Photos from the image-classification dataset "palm-fruit-ripeness-classification-2" in the GitHub repository arivin29/sawit. Its 6 classes are: empty bunch, overripe, ripe, rotten, underripe, unripe.

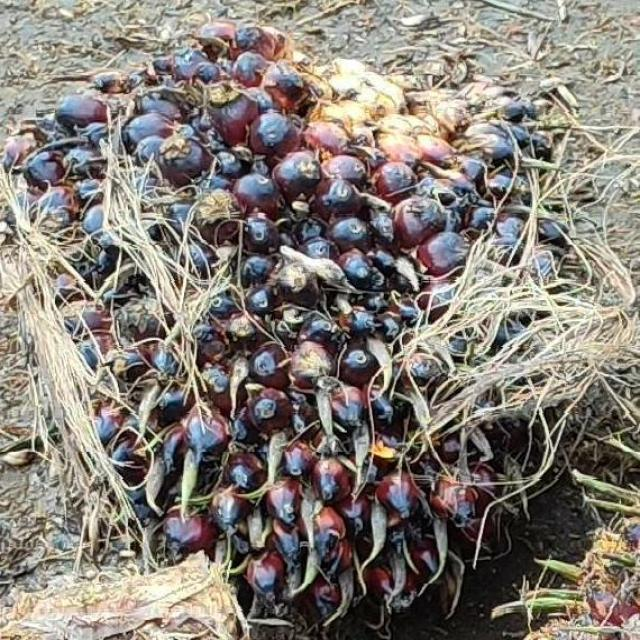
Label: unripe

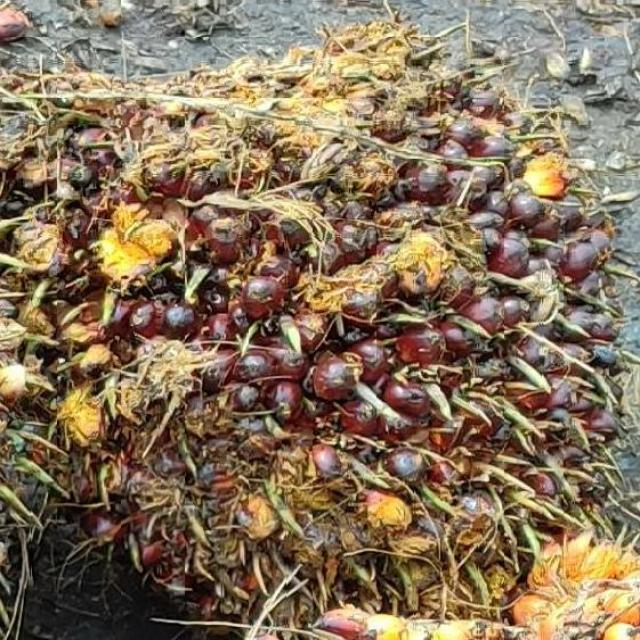
Label: ripe

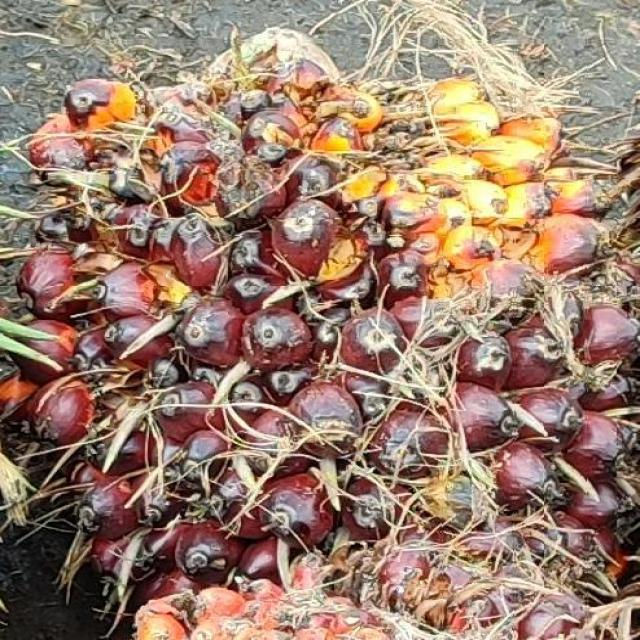
Label: underripe

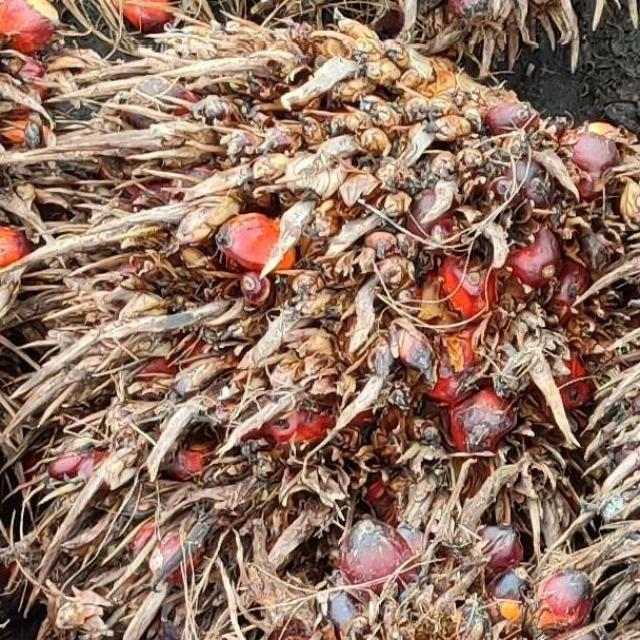
Label: overripe

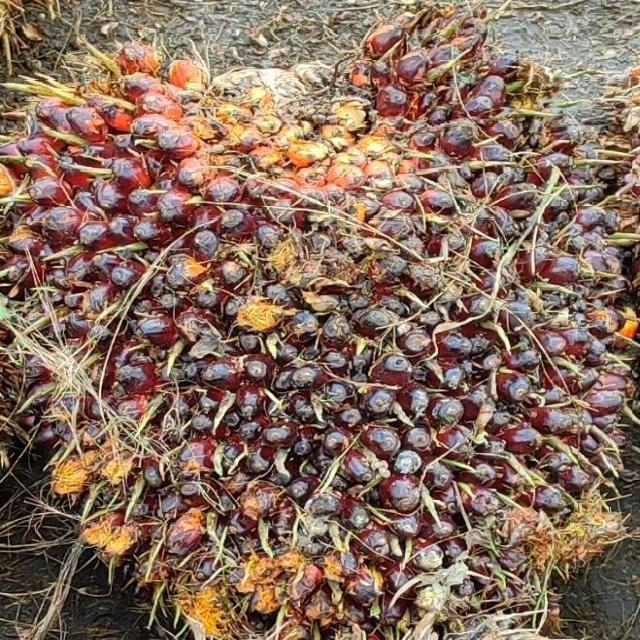
Label: underripe

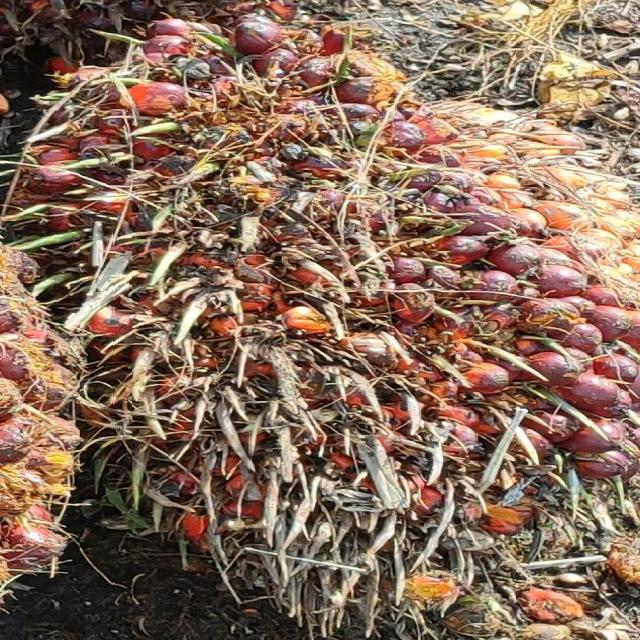
Label: ripe
